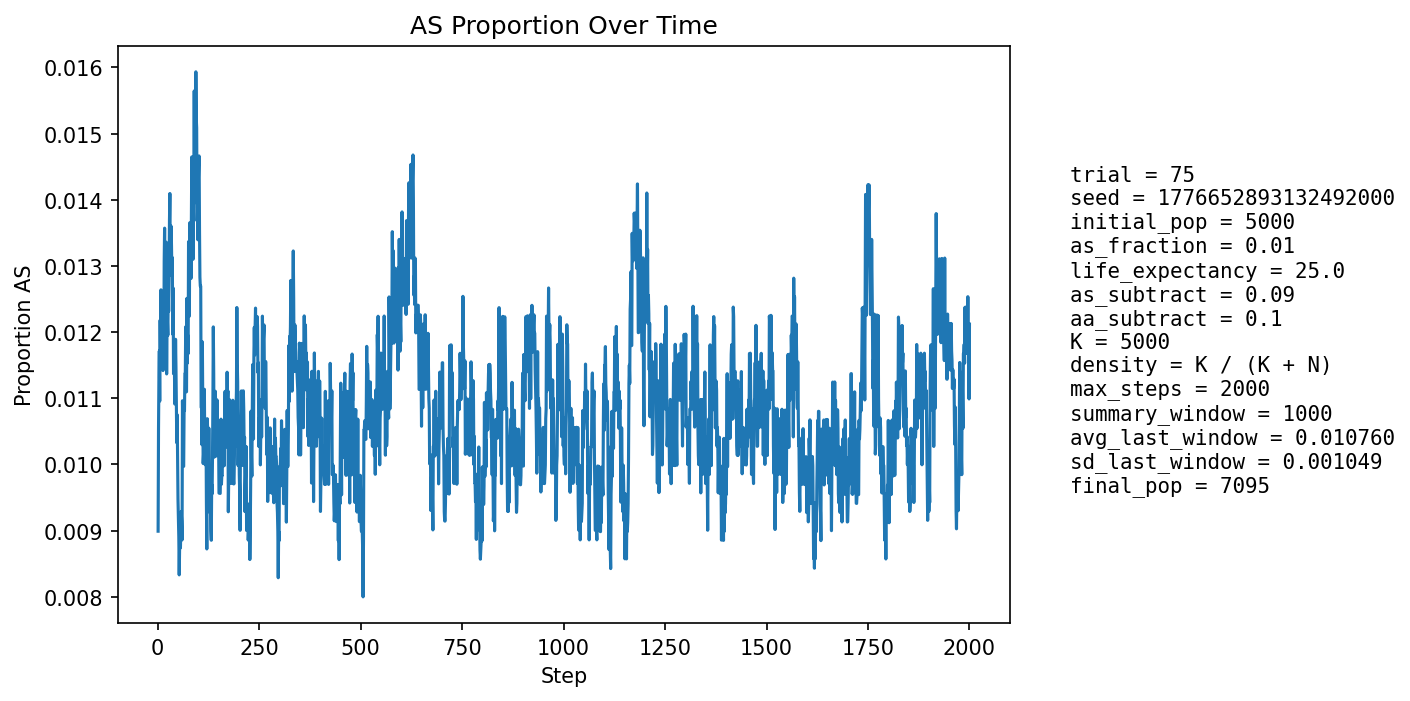

Values plotted in this chart, from the file beside it:
step, population_size, births, newborn_AA, newborn_AS, newborn_SS, prop_newborn_AA, prop_newborn_AS, prop_newborn_SS, prop_repro_AA, prop_repro_AS, prop_AS_population
1, 5227, 1256, 1250, 6, 0, 0.9952, 0.004777, 0.0, 0.9916, 0.008363, 0.008992
2, 5311, 1230, 1217, 13, 0, 0.9894, 0.01057, 0.0, 0.9905, 0.009539, 0.01054
3, 5392, 1222, 1210, 12, 0, 0.9902, 0.00982, 0.0, 0.9893, 0.01071, 0.01131
4, 5463, 1215, 1202, 12, 1, 0.9893, 0.009877, 0.000823, 0.9869, 0.01307, 0.01172
5, 5567, 1252, 1243, 9, 0, 0.9928, 0.007188, 0.0, 0.9874, 0.0126, 0.01096
6, 5665, 1273, 1255, 18, 0, 0.9859, 0.01414, 0.0, 0.9877, 0.01226, 0.01218
7, 5762, 1291, 1279, 12, 0, 0.9907, 0.009295, 0.0, 0.9877, 0.01235, 0.01145
8, 5855, 1304, 1283, 21, 0, 0.9839, 0.0161, 0.0, 0.9879, 0.01212, 0.01264
9, 5950, 1321, 1307, 14, 0, 0.9894, 0.0106, 0.0, 0.9888, 0.01116, 0.01193
10, 6046, 1339, 1327, 12, 0, 0.991, 0.008962, 0.0, 0.9884, 0.0116, 0.01158
11, 6141, 1356, 1343, 13, 0, 0.9904, 0.009587, 0.0, 0.9883, 0.01168, 0.01156
12, 6233, 1373, 1356, 17, 0, 0.9876, 0.01238, 0.0, 0.9873, 0.01275, 0.01187
13, 6305, 1372, 1358, 14, 0, 0.9898, 0.0102, 0.0, 0.9877, 0.01233, 0.01142
14, 6375, 1379, 1359, 20, 0, 0.9855, 0.0145, 0.0, 0.9881, 0.01186, 0.01224
15, 6440, 1389, 1375, 14, 0, 0.9899, 0.01008, 0.0, 0.9883, 0.01171, 0.01149
16, 6503, 1400, 1374, 26, 0, 0.9814, 0.01857, 0.0, 0.9884, 0.01155, 0.01307
17, 6558, 1407, 1383, 24, 0, 0.9829, 0.01706, 0.0, 0.9889, 0.01112, 0.01357
18, 6607, 1414, 1398, 16, 0, 0.9887, 0.01132, 0.0, 0.9881, 0.01193, 0.01287
19, 6655, 1419, 1400, 19, 0, 0.9866, 0.01339, 0.0, 0.9885, 0.01154, 0.01307
20, 6697, 1425, 1413, 11, 1, 0.9916, 0.007719, 0.0007018, 0.9874, 0.01264, 0.0118
21, 6737, 1430, 1404, 26, 0, 0.9818, 0.01818, 0.0, 0.9865, 0.01345, 0.01336
22, 6773, 1434, 1427, 7, 0, 0.9951, 0.004881, 0.0, 0.9869, 0.01307, 0.01137
23, 6805, 1437, 1417, 20, 0, 0.9861, 0.01392, 0.0, 0.9867, 0.0133, 0.01234
24, 6834, 1440, 1422, 18, 0, 0.9875, 0.0125, 0.0, 0.9877, 0.01235, 0.01215
25, 6860, 1444, 1427, 17, 0, 0.9882, 0.01177, 0.0, 0.9868, 0.01317, 0.01195
26, 6881, 1446, 1423, 23, 0, 0.9841, 0.01591, 0.0, 0.9883, 0.01166, 0.01264
27, 6903, 1449, 1431, 18, 0, 0.9876, 0.01242, 0.0, 0.9881, 0.0119, 0.01231
28, 6920, 1452, 1430, 22, 0, 0.9848, 0.01515, 0.0, 0.9881, 0.01186, 0.01286
29, 6937, 1455, 1430, 25, 0, 0.9828, 0.01718, 0.0, 0.9882, 0.01182, 0.01369
30, 6953, 1456, 1431, 25, 0, 0.9828, 0.01717, 0.0, 0.9873, 0.01266, 0.01409
31, 6965, 1457, 1441, 16, 0, 0.989, 0.01098, 0.0, 0.9874, 0.01263, 0.01307
32, 6974, 1458, 1436, 20, 2, 0.9849, 0.01372, 0.001372, 0.9871, 0.0129, 0.01334
33, 6984, 1459, 1436, 23, 0, 0.9842, 0.01576, 0.0, 0.9868, 0.01316, 0.0136
34, 6991, 1459, 1439, 20, 0, 0.9863, 0.01371, 0.0, 0.9863, 0.01372, 0.0133
35, 7001, 1461, 1446, 15, 0, 0.9897, 0.01027, 0.0, 0.9869, 0.01313, 0.01286
36, 7009, 1463, 1442, 21, 0, 0.9856, 0.01435, 0.0, 0.9863, 0.01367, 0.01313
37, 7018, 1463, 1450, 13, 0, 0.9911, 0.008886, 0.0, 0.9863, 0.01366, 0.01197
38, 7026, 1465, 1442, 23, 0, 0.9843, 0.0157, 0.0, 0.9864, 0.01363, 0.01267
39, 7035, 1466, 1455, 11, 0, 0.9925, 0.007503, 0.0, 0.9875, 0.01248, 0.01137
40, 7042, 1467, 1448, 19, 0, 0.987, 0.01295, 0.0, 0.9873, 0.01275, 0.01164
41, 7048, 1467, 1449, 18, 0, 0.9877, 0.01227, 0.0, 0.9884, 0.01161, 0.01163
42, 7055, 1468, 1455, 13, 0, 0.9911, 0.008856, 0.0, 0.9878, 0.01216, 0.01091
43, 7060, 1468, 1450, 18, 0, 0.9877, 0.01226, 0.0, 0.9887, 0.0113, 0.01119
44, 7064, 1468, 1447, 21, 0, 0.9857, 0.01431, 0.0, 0.9887, 0.01129, 0.01189
45, 7066, 1469, 1452, 17, 0, 0.9884, 0.01157, 0.0, 0.9884, 0.01157, 0.01146
46, 7067, 1469, 1456, 13, 0, 0.9912, 0.00885, 0.0, 0.989, 0.011, 0.0109
47, 7068, 1470, 1458, 12, 0, 0.9918, 0.008163, 0.0, 0.9887, 0.01128, 0.01033
48, 7069, 1470, 1452, 18, 0, 0.9878, 0.01224, 0.0, 0.9884, 0.01156, 0.01075
49, 7071, 1469, 1459, 10, 0, 0.9932, 0.006807, 0.0, 0.989, 0.011, 0.01004
50, 7074, 1470, 1461, 9, 0, 0.9939, 0.006122, 0.0, 0.989, 0.01099, 0.009471
51, 7077, 1470, 1460, 10, 0, 0.9932, 0.006803, 0.0, 0.9893, 0.0107, 0.009185
52, 7077, 1471, 1459, 12, 0, 0.9918, 0.008158, 0.0, 0.989, 0.01098, 0.008902
53, 7081, 1470, 1462, 8, 0, 0.9946, 0.005442, 0.0, 0.9901, 0.009856, 0.008332
54, 7085, 1471, 1459, 12, 0, 0.9918, 0.008158, 0.0, 0.9907, 0.009285, 0.008751
55, 7089, 1472, 1459, 13, 0, 0.9912, 0.008832, 0.0, 0.9907, 0.009275, 0.008887
56, 7095, 1473, 1463, 10, 0, 0.9932, 0.006789, 0.0, 0.9907, 0.009267, 0.008739
57, 7099, 1474, 1461, 13, 0, 0.9912, 0.00882, 0.0, 0.9907, 0.009257, 0.009015
58, 7103, 1474, 1460, 14, 0, 0.9905, 0.009498, 0.0, 0.9907, 0.009251, 0.009292
59, 7108, 1474, 1463, 11, 0, 0.9925, 0.007463, 0.0, 0.9905, 0.009529, 0.009145
60, 7111, 1475, 1464, 11, 0, 0.9925, 0.007458, 0.0, 0.9905, 0.009516, 0.00886
... 1,940 more rows
